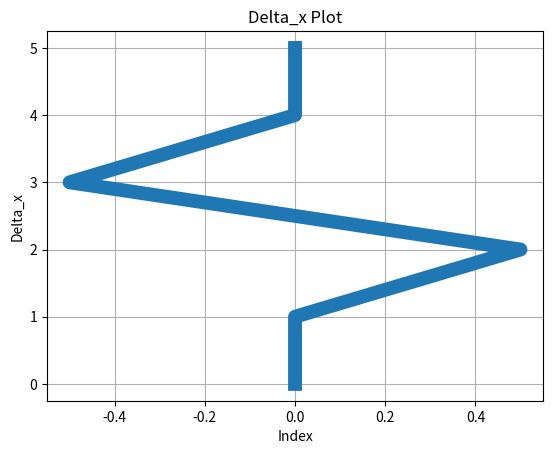

Here is the Python script that generated this plot:
import matplotlib.pyplot as plt
import numpy as np

# Khởi tạo dữ liệu và tính toán các giá trị
B = 10
E11 = E12 = E13 = 0
SumE11 = SumE12 = SumE13 = 0
theta10 = np.radians(0)

data_tho = [50, 50, 50, 50, 60, 40, 40, 60, 50, 50, 50, 50]
distance = 5
data = []
for value in data_tho:
    data.append(value * distance / 100)
points = []
points_v1 = []

for i in range(0, len(data)-1, 2):
    point1 =  (distance/2 - data[i])
    point2 = (distance/2 - data[i + 1])
    delta_x = (point2 - point1) / 2
    Line = point2 + point1 + B

    points_v1.append(Line)
    points.append(delta_x)

# Tính toán các giá trị E11, E12, E13 và tính tổng
E11_list = []
E12_list = []
E13_list = []

for i in range(1, len(points)):
    E11 = np.cos(theta10) * (points[i] - points[i-1]) + np.sin(theta10) * (points[i] - points[i-1])
    E12 = 0

    if points[i] >= points[i-1]:
        E13 = np.arccos(B / points_v1[i]) - theta10
    else:
        E13 = -np.arccos(B / points_v1[i]) - theta10

    E11 = 0 if np.isnan(E11) else E11
    E12 = 0 if np.isnan(E12) else E12
    E13 = 0 if np.isnan(E13) else E13
    theta10 += E13
    SumE11 += E11
    SumE12 += E12
    SumE13 += E13

    E11_list.append(E11)
    E12_list.append(E12)
    E13_list.append(E13)

    print("E1: ", E11, "E2: ", E12, "E3: ", E13, "Theta: ", theta10, "SumE1: ", SumE11, "SumE2: ",SumE12 ,"SumE3: ", SumE13)

# Vẽ đồ thị delta_x
plt.plot(points, range(0, len(points)), linewidth=10)
plt.title('Delta_x Plot')
plt.xlabel('Index')
plt.ylabel('Delta_x')
plt.grid(True)
plt.show()
